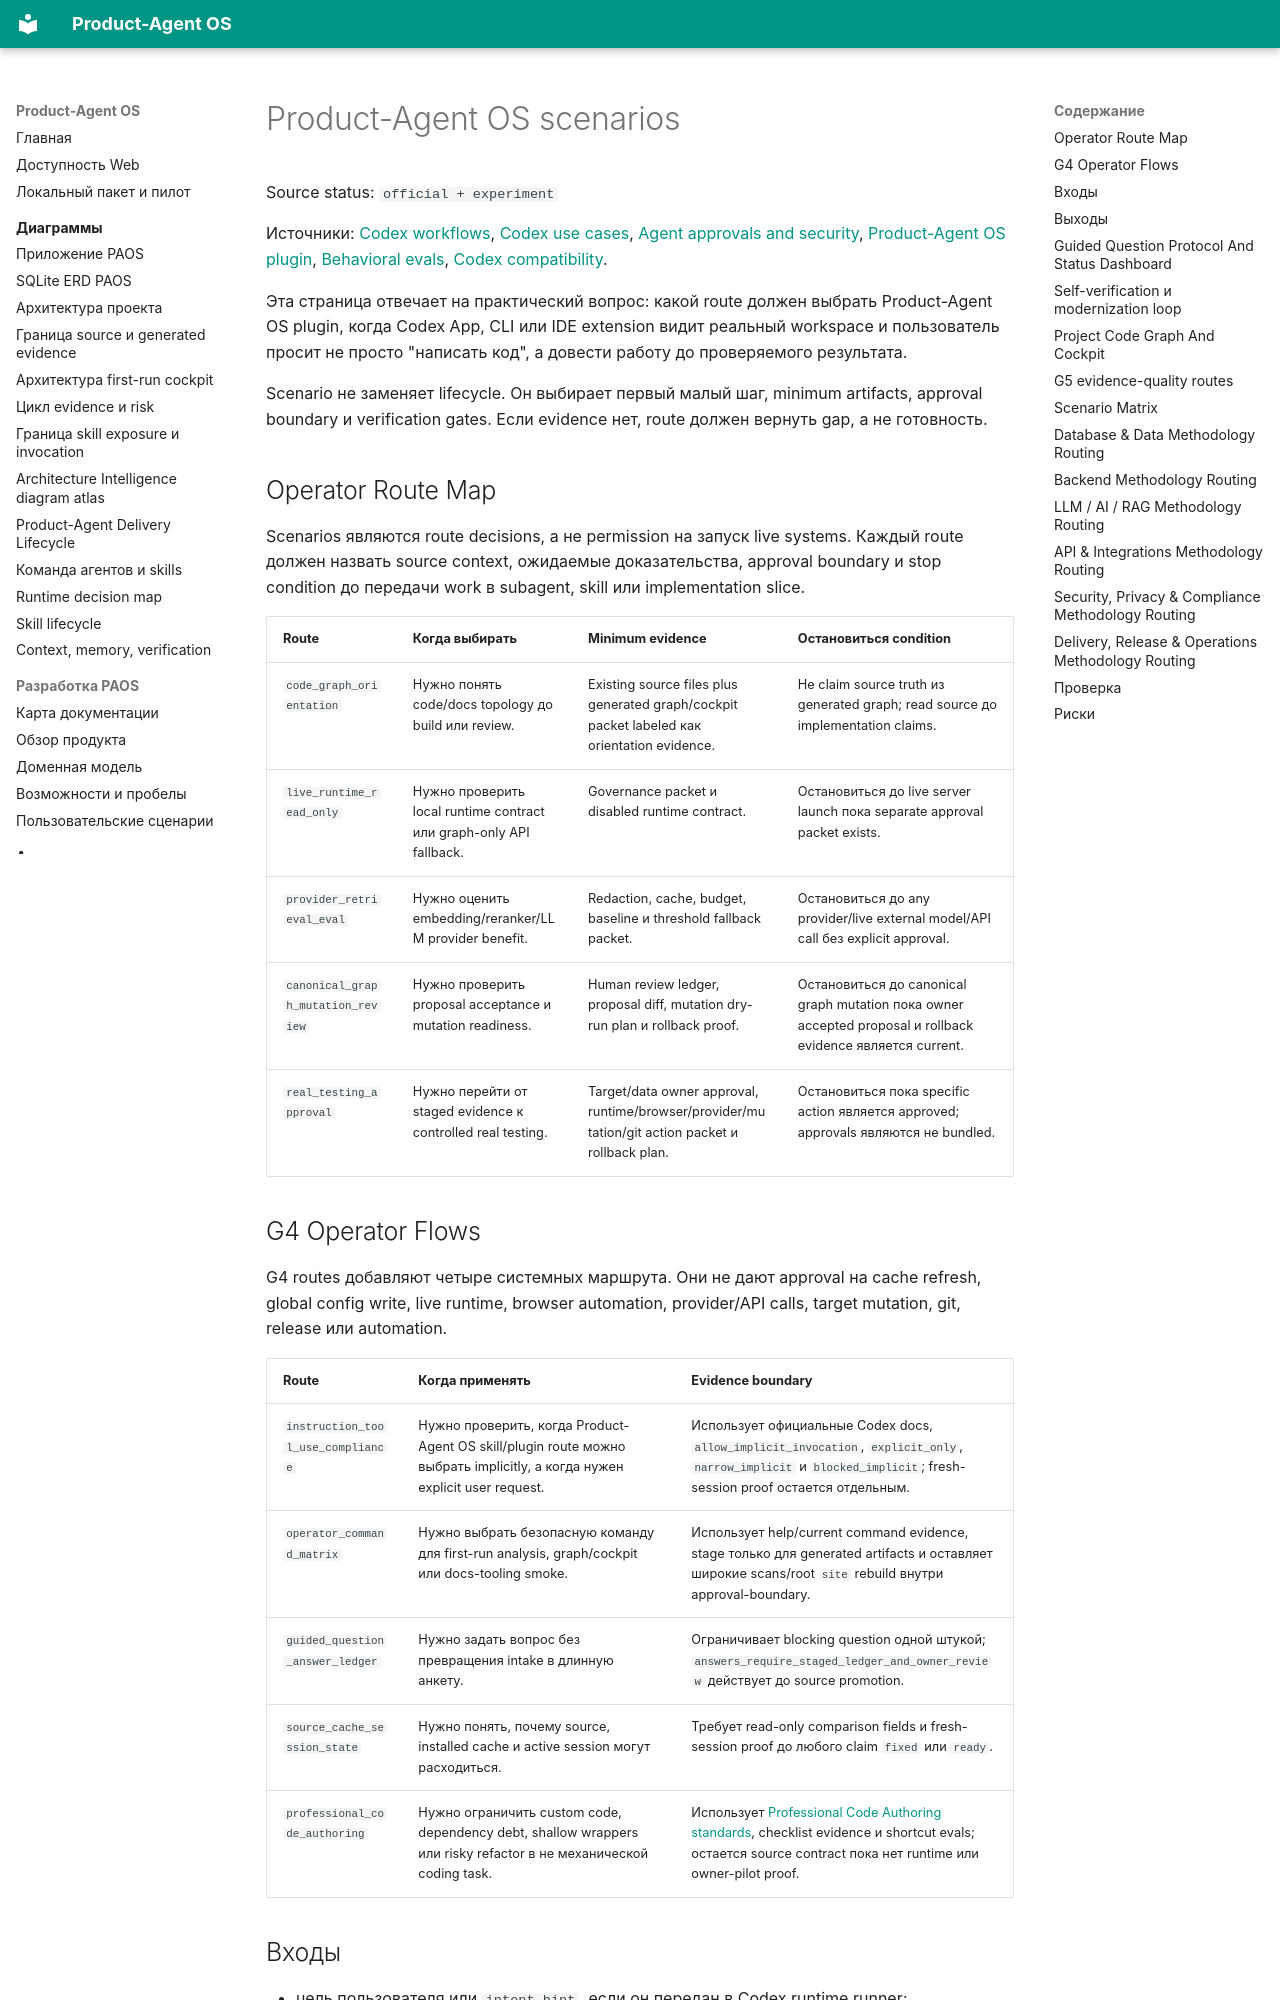

repository: alexroadcaster/product-agent-os · page: product-agent-os/scenarios.html · generator: mkdocs

# Product-Agent OS scenarios

Source status: `official + experiment`

Источники: [Codex workflows](https://developers.openai.com/codex/workflows), [Codex use cases](https://developers.openai.com/codex/use-cases), [Agent approvals and security](https://developers.openai.com/codex/agent-approvals-security), [Product-Agent OS plugin](index.md), [Behavioral evals](behavioral-evals.md), [Codex compatibility](codex-compatibility.md).

Эта страница отвечает на практический вопрос: какой route должен выбрать Product-Agent OS plugin, когда Codex App, CLI или IDE extension видит реальный workspace и пользователь просит не просто "написать код", а довести работу до проверяемого результата.

Scenario не заменяет lifecycle. Он выбирает первый малый шаг, minimum artifacts, approval boundary и verification gates. Если evidence нет, route должен вернуть gap, а не готовность.

## Operator Route Map

Scenarios являются route decisions, а не permission на запуск live systems. Каждый route должен назвать source context, ожидаемые доказательства, approval boundary и stop condition до передачи work в subagent, skill или implementation slice.

| Route | Когда выбирать | Minimum evidence | Остановиться condition |
| --- | --- | --- | --- |
| `code_graph_orientation` | Нужно понять code/docs topology до build или review. | Existing source files plus generated graph/cockpit packet labeled как orientation evidence. | Не claim source truth из generated graph; read source до implementation claims. |
| `live_runtime_read_only` | Нужно проверить local runtime contract или graph-only API fallback. | Governance packet и disabled runtime contract. | Остановиться до live server launch пока separate approval packet exists. |
| `provider_retrieval_eval` | Нужно оценить embedding/reranker/LLM provider benefit. | Redaction, cache, budget, baseline и threshold fallback packet. | Остановиться до any provider/live external model/API call без explicit approval. |
| `canonical_graph_mutation_review` | Нужно проверить proposal acceptance и mutation readiness. | Human review ledger, proposal diff, mutation dry-run plan и rollback proof. | Остановиться до canonical graph mutation пока owner accepted proposal и rollback evidence является current. |
| `real_testing_approval` | Нужно перейти от staged evidence к controlled real testing. | Target/data owner approval, runtime/browser/provider/mutation/git action packet и rollback plan. | Остановиться пока specific action является approved; approvals являются не bundled. |

## G4 Operator Flows

G4 routes добавляют четыре системных маршрута. Они не дают approval на cache refresh, global config write, live runtime, browser automation, provider/API calls, target mutation, git, release или automation.

| Route | Когда применять | Evidence boundary |
| --- | --- | --- |
| `instruction_tool_use_compliance` | Нужно проверить, когда Product-Agent OS skill/plugin route можно выбрать implicitly, а когда нужен explicit user request. | Использует официальные Codex docs, `allow_implicit_invocation`, `explicit_only`, `narrow_implicit` и `blocked_implicit`; fresh-session proof остается отдельным. |
| `operator_command_matrix` | Нужно выбрать безопасную команду для first-run analysis, graph/cockpit или docs-tooling smoke. | Использует help/current command evidence, stage только для generated artifacts и оставляет широкие scans/root `site` rebuild внутри approval-boundary. |
| `guided_question_answer_ledger` | Нужно задать вопрос без превращения intake в длинную анкету. | Ограничивает blocking question одной штукой; `answers_require_staged_ledger_and_owner_review` действует до source promotion. |
| `source_cache_session_state` | Нужно понять, почему source, installed cache и active session могут расходиться. | Требует read-only comparison fields и fresh-session proof до любого claim `fixed` или `ready`. |
| `professional_code_authoring` | Нужно ограничить custom code, dependency debt, shallow wrappers или risky refactor в не механической coding task. | Использует [Professional Code Authoring standards](coding-standards.md), checklist evidence и shortcut evals; остается source contract пока нет runtime или owner-pilot proof. |
